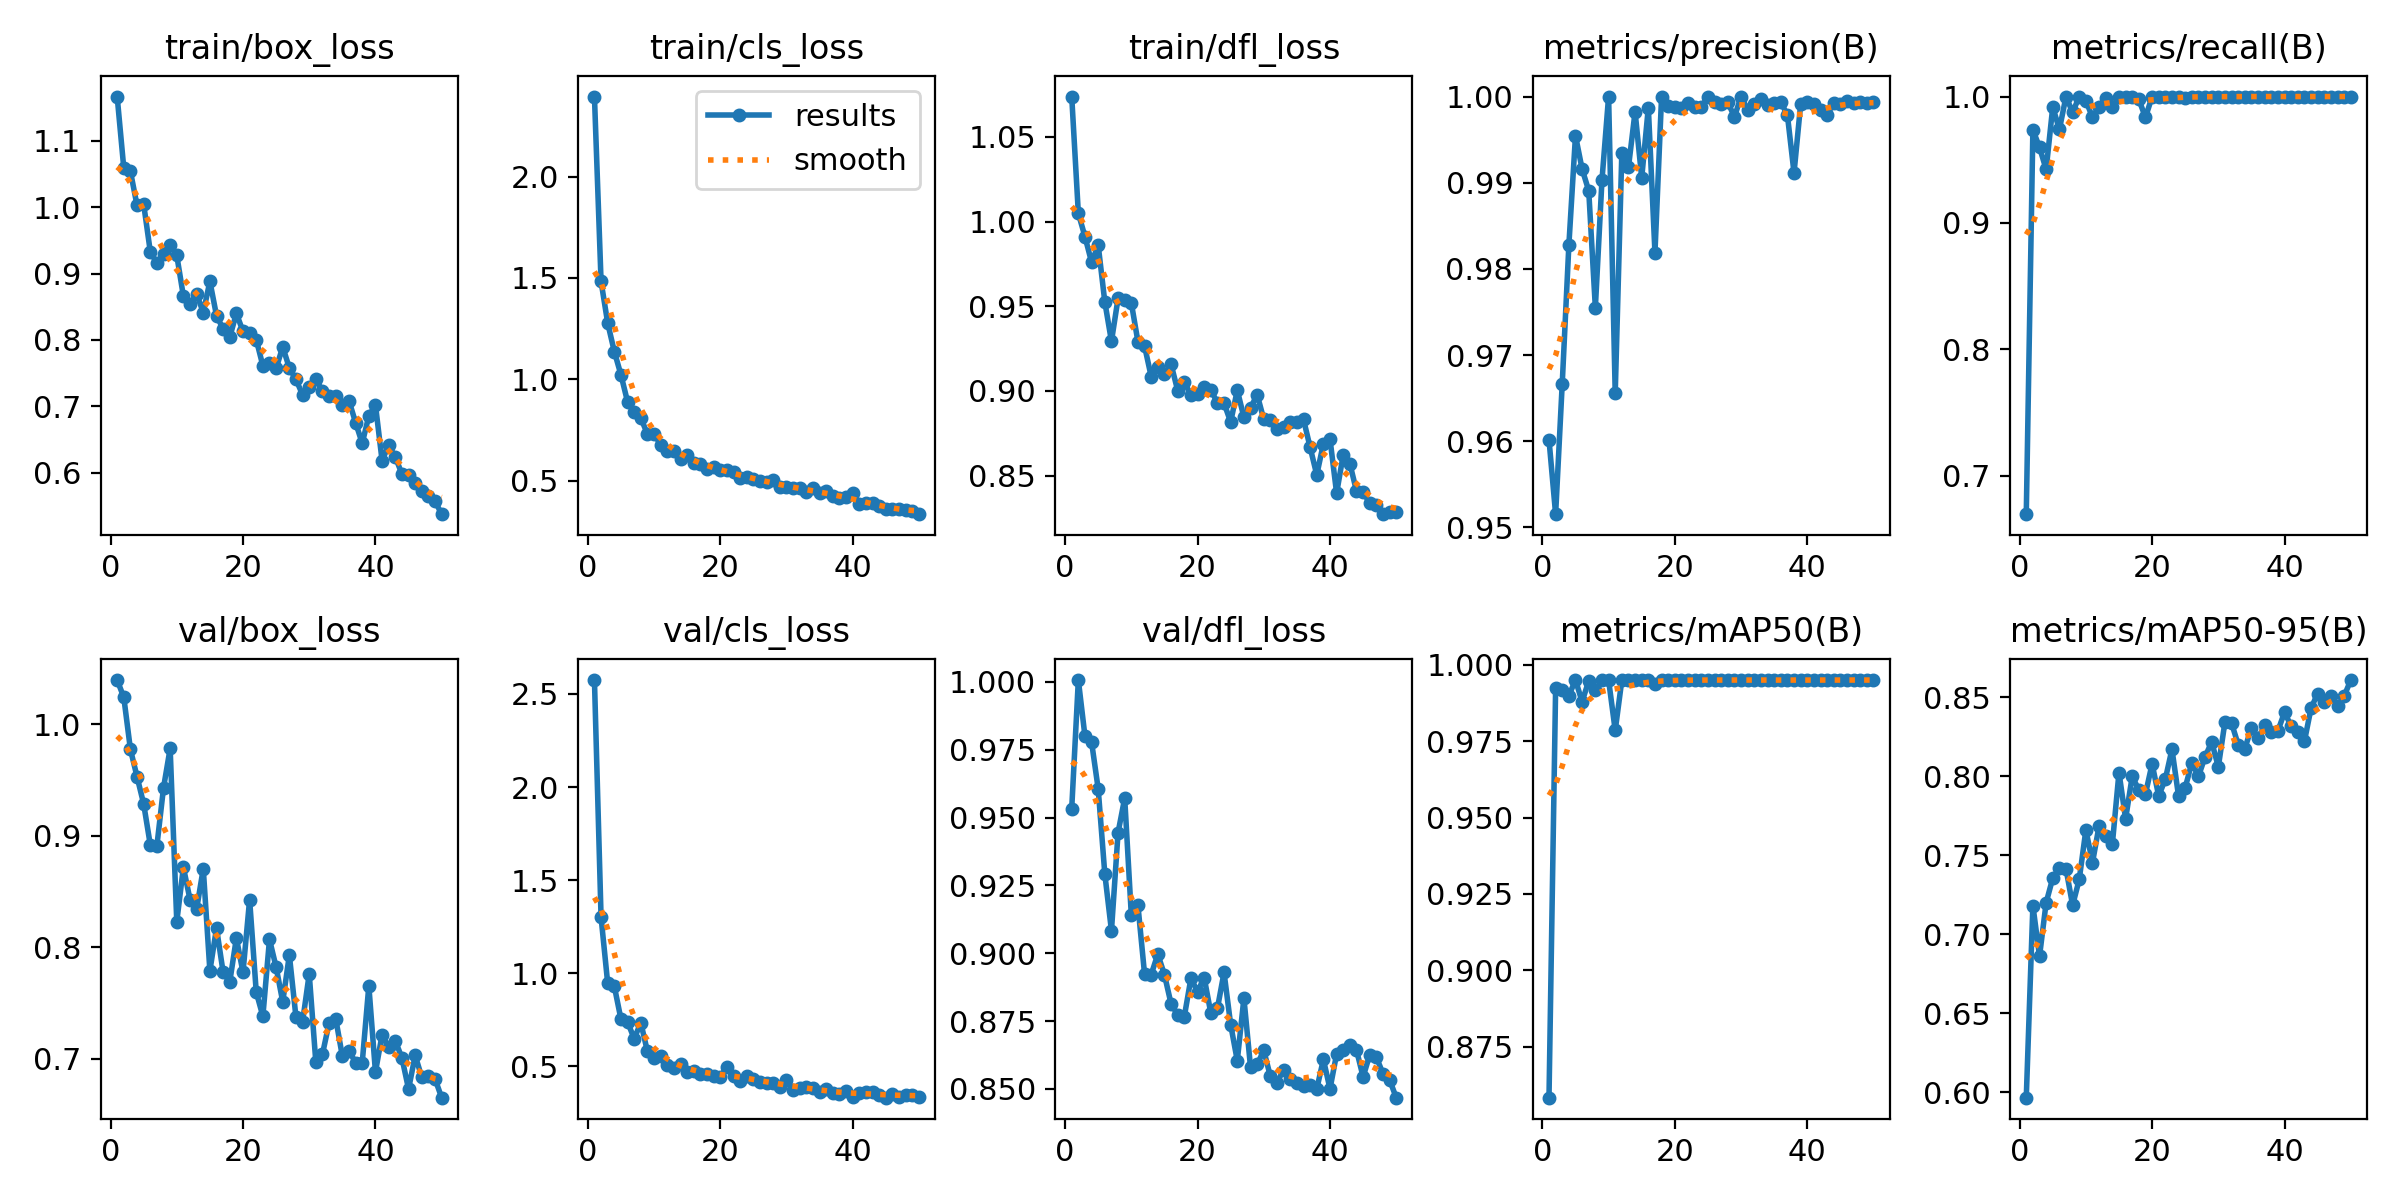

Values plotted in this chart, from the file beside it:
epoch, time, train/box_loss, train/cls_loss, train/dfl_loss, metrics/precision(B), metrics/recall(B), metrics/mAP50(B), metrics/mAP50-95(B), val/box_loss, val/cls_loss, val/dfl_loss, lr/pg0, lr/pg1, lr/pg2
1, 16.15, 1.166, 2.394, 1.074, 0.9602, 0.6694, 0.8583, 0.5967, 1.04, 2.574, 0.9533, 0.0006557, 0.0006557, 0.0006557
2, 29.7, 1.058, 1.483, 1.005, 0.9515, 0.9737, 0.9922, 0.7182, 1.024, 1.301, 1.001, 0.001296, 0.001296, 0.001296
3, 44.87, 1.054, 1.278, 0.9911, 0.9667, 0.9598, 0.9918, 0.6861, 0.9775, 0.9465, 0.98, 0.00191, 0.00191, 0.00191
4, 56.61, 1.002, 1.137, 0.976, 0.9828, 0.9423, 0.9899, 0.72, 0.9529, 0.9305, 0.9778, 0.001881, 0.001881, 0.001881
5, 68.46, 1.004, 1.023, 0.9859, 0.9955, 0.9917, 0.995, 0.7356, 0.9285, 0.7542, 0.9605, 0.001842, 0.001842, 0.001842
6, 80.05, 0.933, 0.8894, 0.9525, 0.9916, 0.9739, 0.9879, 0.7417, 0.8918, 0.7392, 0.9291, 0.001802, 0.001802, 0.001802
7, 92.96, 0.9157, 0.841, 0.9293, 0.9891, 1, 0.9948, 0.7414, 0.891, 0.6485, 0.9083, 0.001762, 0.001762, 0.001762
8, 104.5, 0.9297, 0.8093, 0.9547, 0.9755, 0.9875, 0.9919, 0.7184, 0.943, 0.7348, 0.9445, 0.001723, 0.001723, 0.001723
9, 116.7, 0.9431, 0.7311, 0.9535, 0.9903, 1, 0.9949, 0.7348, 0.9783, 0.5804, 0.9571, 0.001683, 0.001683, 0.001683
10, 129, 0.9273, 0.7295, 0.952, 1, 0.9969, 0.995, 0.766, 0.8229, 0.5445, 0.914, 0.001644, 0.001644, 0.001644
11, 139, 0.8659, 0.679, 0.9291, 0.9656, 0.9835, 0.9785, 0.7454, 0.8717, 0.5561, 0.9176, 0.001604, 0.001604, 0.001604
12, 150.4, 0.854, 0.6491, 0.9265, 0.9935, 0.9917, 0.995, 0.7687, 0.8427, 0.5075, 0.8923, 0.001564, 0.001564, 0.001564
13, 161.8, 0.8695, 0.6477, 0.9085, 0.9918, 0.9992, 0.9949, 0.7624, 0.8342, 0.4915, 0.8921, 0.001525, 0.001525, 0.001525
14, 173.4, 0.8411, 0.6098, 0.9143, 0.9982, 0.9917, 0.995, 0.7572, 0.8705, 0.5148, 0.8997, 0.001485, 0.001485, 0.001485
15, 184.7, 0.8883, 0.6249, 0.9098, 0.9906, 1, 0.995, 0.8024, 0.7789, 0.4702, 0.8921, 0.001446, 0.001446, 0.001446
16, 194.6, 0.8366, 0.5893, 0.9158, 0.9987, 1, 0.995, 0.7731, 0.8171, 0.4734, 0.8814, 0.001406, 0.001406, 0.001406
17, 206.1, 0.8167, 0.5812, 0.9003, 0.9819, 1, 0.9938, 0.8, 0.7775, 0.4586, 0.8773, 0.001366, 0.001366, 0.001366
18, 217.6, 0.8043, 0.5563, 0.9056, 1, 0.9977, 0.995, 0.7913, 0.7689, 0.4601, 0.8766, 0.001327, 0.001327, 0.001327
19, 229, 0.8401, 0.5665, 0.8974, 0.9989, 0.9835, 0.9949, 0.7888, 0.8082, 0.4494, 0.8908, 0.001287, 0.001287, 0.001287
20, 239.4, 0.8129, 0.5525, 0.8982, 0.9988, 1, 0.995, 0.8078, 0.7775, 0.4441, 0.8859, 0.001248, 0.001248, 0.001248
21, 250.2, 0.8108, 0.5552, 0.9026, 0.9986, 1, 0.995, 0.7875, 0.8427, 0.4948, 0.891, 0.001208, 0.001208, 0.001208
22, 261.7, 0.8007, 0.5415, 0.9007, 0.9992, 1, 0.995, 0.7982, 0.7597, 0.4497, 0.878, 0.001168, 0.001168, 0.001168
23, 273.4, 0.7611, 0.5129, 0.893, 0.9987, 1, 0.995, 0.817, 0.7381, 0.422, 0.8797, 0.001129, 0.001129, 0.001129
24, 285.1, 0.7649, 0.5206, 0.8928, 0.9988, 1, 0.995, 0.7873, 0.807, 0.4511, 0.8929, 0.001089, 0.001089, 0.001089
25, 295, 0.7571, 0.5104, 0.8817, 1, 0.9985, 0.995, 0.7928, 0.7821, 0.4312, 0.8737, 0.00105, 0.00105, 0.00105
26, 306.5, 0.7896, 0.5007, 0.9005, 0.9994, 1, 0.995, 0.8085, 0.751, 0.4171, 0.8605, 0.00101, 0.00101, 0.00101
27, 318.1, 0.7578, 0.4953, 0.8845, 0.9991, 1, 0.995, 0.8, 0.793, 0.4134, 0.8834, 0.0009704, 0.0009704, 0.0009704
28, 329.5, 0.7406, 0.5032, 0.89, 0.9993, 1, 0.995, 0.8123, 0.7371, 0.4126, 0.858, 0.0009308, 0.0009308, 0.0009308
29, 341.1, 0.7174, 0.4694, 0.8979, 0.9976, 1, 0.995, 0.8217, 0.7333, 0.3913, 0.859, 0.0008912, 0.0008912, 0.0008912
30, 350.9, 0.7291, 0.4702, 0.8833, 1, 0.9995, 0.995, 0.806, 0.776, 0.4293, 0.8642, 0.0008516, 0.0008516, 0.0008516
31, 362.4, 0.7416, 0.4666, 0.8829, 0.9985, 1, 0.995, 0.8343, 0.6966, 0.3752, 0.8546, 0.000812, 0.000812, 0.000812
32, 374, 0.7226, 0.4657, 0.8773, 0.9991, 1, 0.995, 0.8336, 0.7041, 0.3837, 0.8524, 0.0007724, 0.0007724, 0.0007724
33, 385.9, 0.7155, 0.4439, 0.8785, 0.9997, 1, 0.995, 0.8199, 0.7319, 0.3905, 0.8571, 0.0007328, 0.0007328, 0.0007328
34, 397.1, 0.7155, 0.4636, 0.8818, 0.999, 1, 0.995, 0.8174, 0.7359, 0.3836, 0.8536, 0.0006932, 0.0006932, 0.0006932
35, 407.3, 0.7021, 0.4421, 0.8816, 0.9993, 1, 0.995, 0.8306, 0.7023, 0.3642, 0.852, 0.0006536, 0.0006536, 0.0006536
36, 419, 0.7086, 0.4495, 0.8832, 0.9994, 1, 0.995, 0.8239, 0.7071, 0.3771, 0.8511, 0.000614, 0.000614, 0.000614
37, 430.4, 0.6758, 0.4254, 0.8668, 0.9979, 1, 0.995, 0.8324, 0.6965, 0.3567, 0.8516, 0.0005744, 0.0005744, 0.0005744
38, 441.7, 0.6445, 0.4165, 0.8505, 0.9911, 1, 0.9949, 0.8277, 0.6962, 0.3542, 0.85, 0.0005348, 0.0005348, 0.0005348
39, 451.8, 0.6857, 0.4194, 0.8688, 0.9991, 1, 0.995, 0.8287, 0.7653, 0.3659, 0.8609, 0.0004952, 0.0004952, 0.0004952
40, 462.9, 0.7024, 0.4395, 0.8717, 0.9993, 1, 0.995, 0.8405, 0.688, 0.3361, 0.85, 0.0004556, 0.0004556, 0.0004556
41, 475.3, 0.6186, 0.3839, 0.8397, 0.9991, 1, 0.995, 0.8316, 0.7214, 0.3564, 0.8629, 0.000416, 0.000416, 0.000416
42, 486.6, 0.6415, 0.3905, 0.8624, 0.9984, 1, 0.995, 0.8277, 0.7101, 0.3622, 0.8644, 0.0003764, 0.0003764, 0.0003764
43, 497.7, 0.624, 0.3922, 0.8571, 0.9979, 1, 0.995, 0.8221, 0.7159, 0.3608, 0.8662, 0.0003368, 0.0003368, 0.0003368
44, 507, 0.5982, 0.3753, 0.8409, 0.9993, 1, 0.995, 0.843, 0.7006, 0.3491, 0.8643, 0.0002972, 0.0002972, 0.0002972
45, 518, 0.5965, 0.3624, 0.8402, 0.9992, 1, 0.995, 0.8523, 0.6727, 0.3321, 0.8544, 0.0002576, 0.0002576, 0.0002576
46, 528.9, 0.5844, 0.3619, 0.8339, 0.9995, 1, 0.995, 0.8469, 0.7028, 0.3533, 0.8626, 0.000218, 0.000218, 0.000218
47, 539.9, 0.5735, 0.3598, 0.8329, 0.9993, 1, 0.995, 0.8505, 0.6833, 0.3374, 0.8617, 0.0001784, 0.0001784, 0.0001784
48, 549.1, 0.5653, 0.3558, 0.8273, 0.9993, 1, 0.995, 0.8444, 0.6843, 0.3458, 0.8557, 0.0001388, 0.0001388, 0.0001388
49, 560.1, 0.5574, 0.3513, 0.8283, 0.9992, 1, 0.995, 0.8507, 0.6818, 0.347, 0.8534, 9.92e-05, 9.92e-05, 9.92e-05
50, 571, 0.5379, 0.3355, 0.8283, 0.9993, 1, 0.995, 0.8608, 0.665, 0.3371, 0.8468, 5.96e-05, 5.96e-05, 5.96e-05
